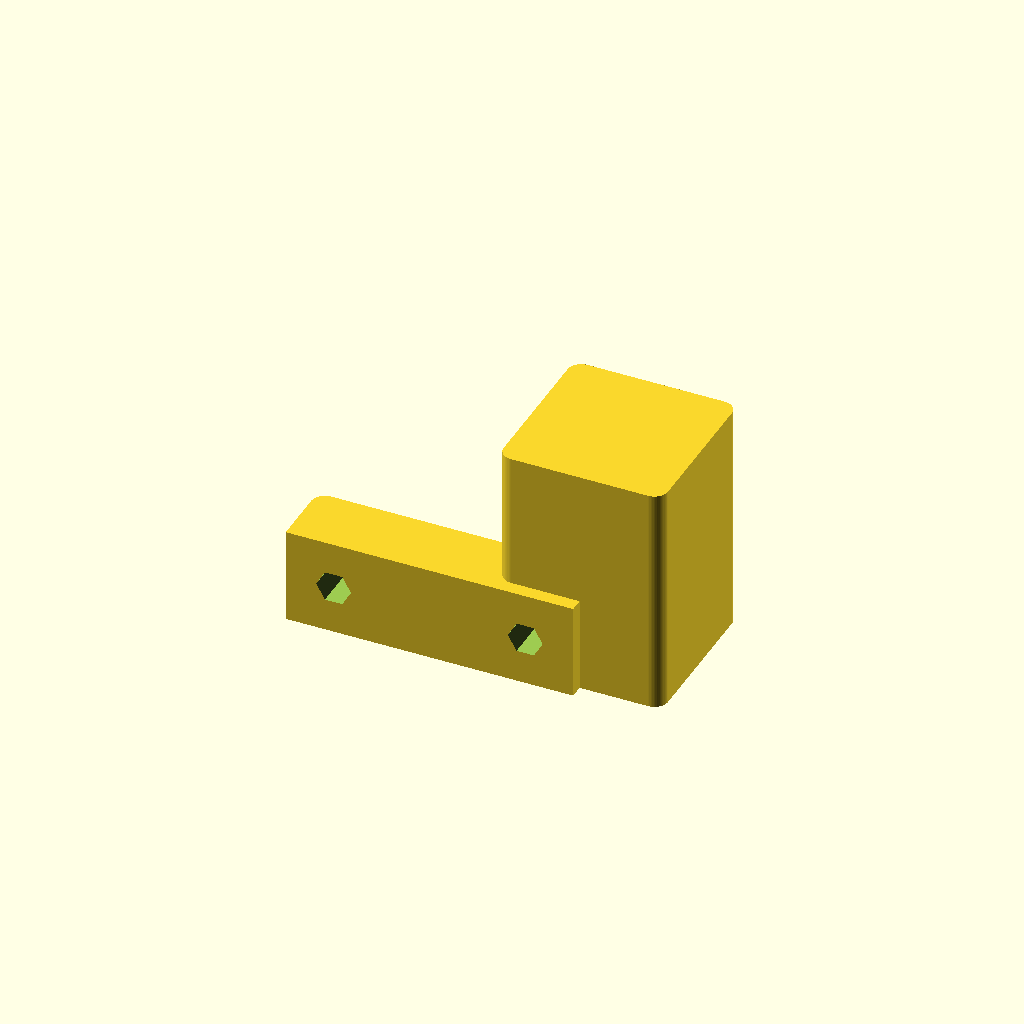
Cell 1 — every parameter at its default value.
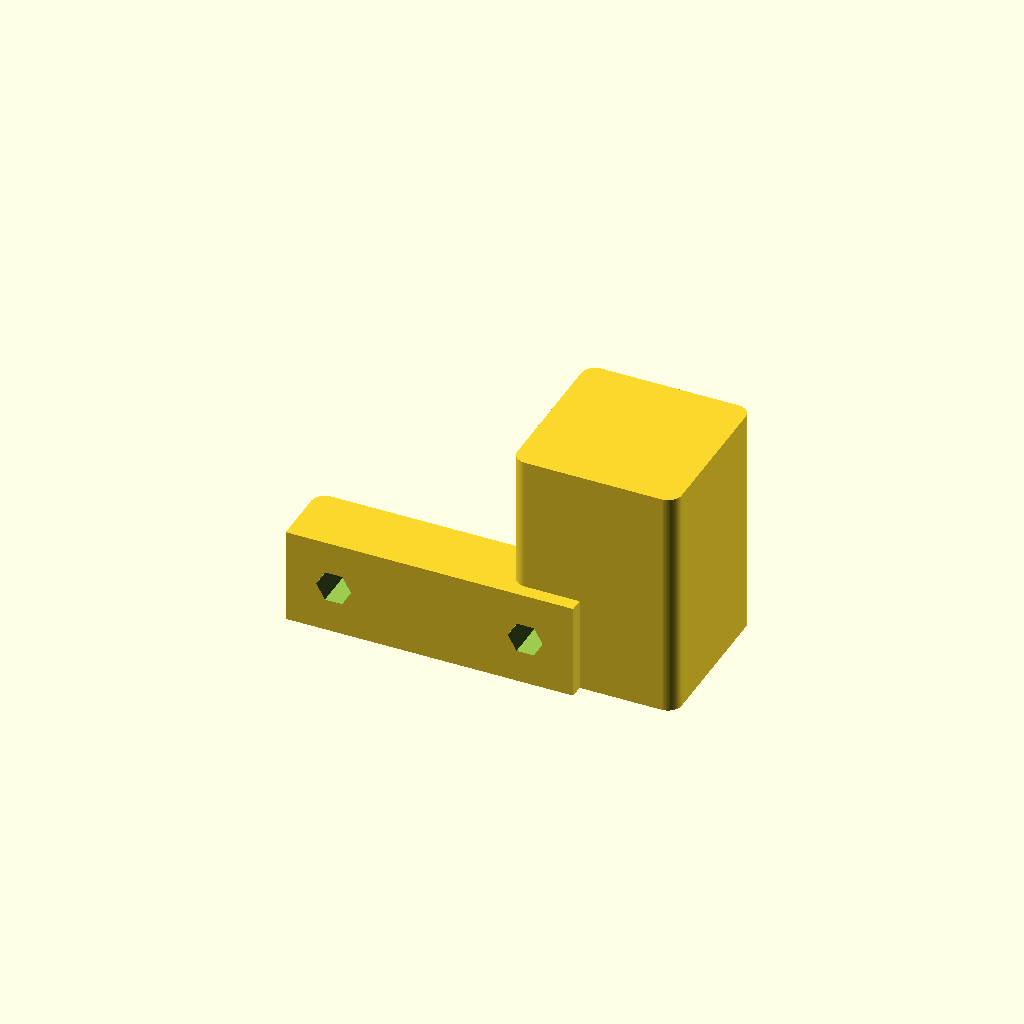
Cell 2 — standoff_inset set to 4, the other parameters unchanged.
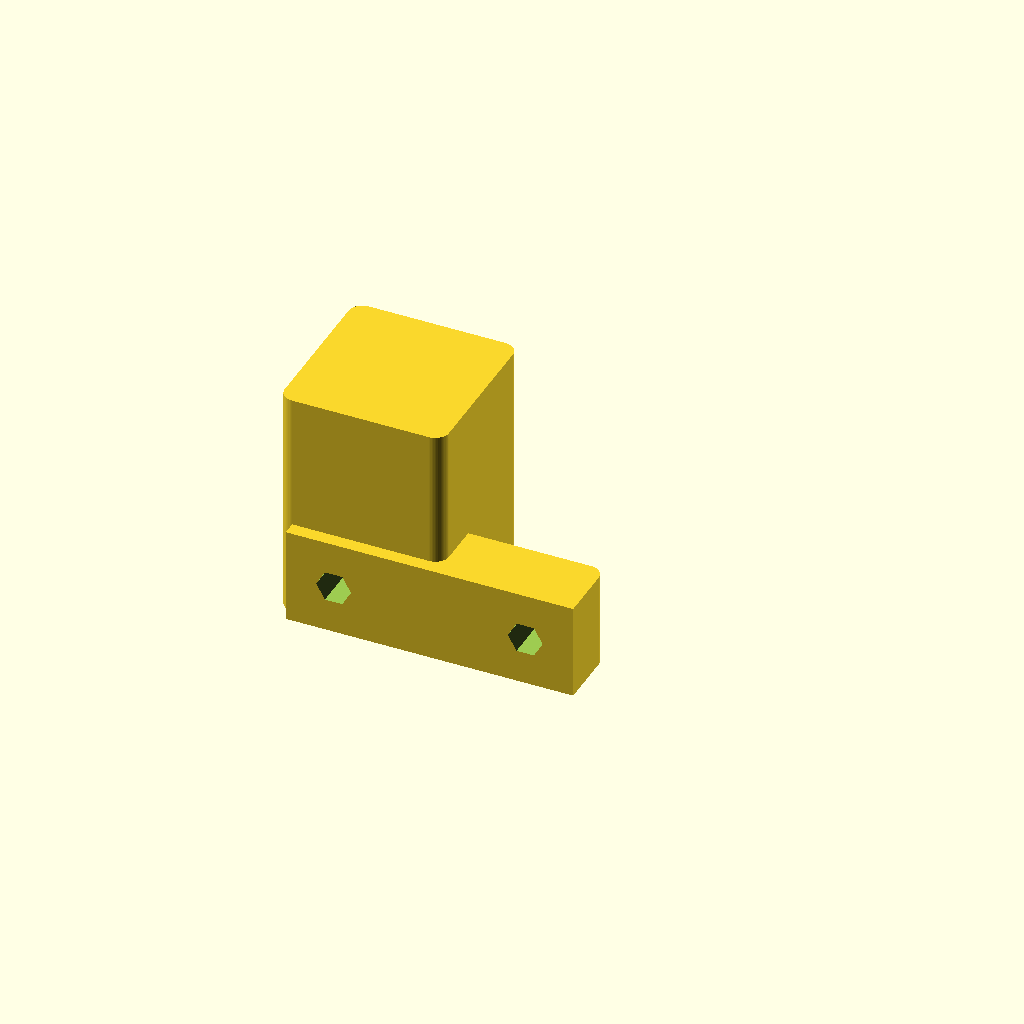
Cell 3: the same model with pair_center = 64.
All cells are drawn from one camera (rotation 55°, 0°, 25°, orthographic, colour scheme Cornfield), so only the parameter changes between them.
OpenSCAD source file assets/steel-rack/500x400/slide_rail_inner_rear_l.scad:
use <../../../modules/slide_rail_inner_block.scad>

// スライドレール内側のケース支持部品 (奥用・ラック手前から見て左)。
// datum: X=0 は奥ペア (レール奥端から18/46mm) の中点 = 奥端から32mm。
// 向きの規約: 部品ローカル +X = ラック手前方向 (奥端から遠ざかる向き)。
// Y=0 がレール(内)の接触面。印刷向きは対称型と同じ (ブロック底面を下)。
//
// 奥ペアはレール奥端に寄っているため、柱をブロック中心に置くとケースの
// 外へ出てしまう。柱だけをラック手前側へ寄せてケース下へ入れる:
//   ケース端39 + 逃げ2 + 柱の半分12 = 41+12 = 53mm (奥端基準)
//   偏心 = 53 - 32 = 21mm
// この偏心が X 対称性を破るので、奥用だけ左右が別設計になる
// (右は slide_rail_inner_rear_r.scad = この形状の mirror([1,0,0]))。

rail_end_to_case = 39; // レール端からケース端まで (前後の隙間・一旦39mm)
// ケース端から柱のケース側の面までの逃げ。現物合わせ予定で、
// 組んでみてスカスカ・ガタつくようなら詰める (user)
standoff_inset = 2;
standoff_half = 12; // 24×24 柱の半分
pair_center = 32;   // 奥ペア (奥端から18/46mm) の中点

standoff_offset =
    rail_end_to_case + standoff_inset + standoff_half - pair_center;

slide_rail_inner_block(standoff_offset = standoff_offset,
                       name = "inner_rear_l");
Customizer parameters (derived from the source; name, type, default, range or options):
rail_end_to_case: number, default 39
standoff_inset: number, default 2
standoff_half: number, default 12
pair_center: number, default 32
